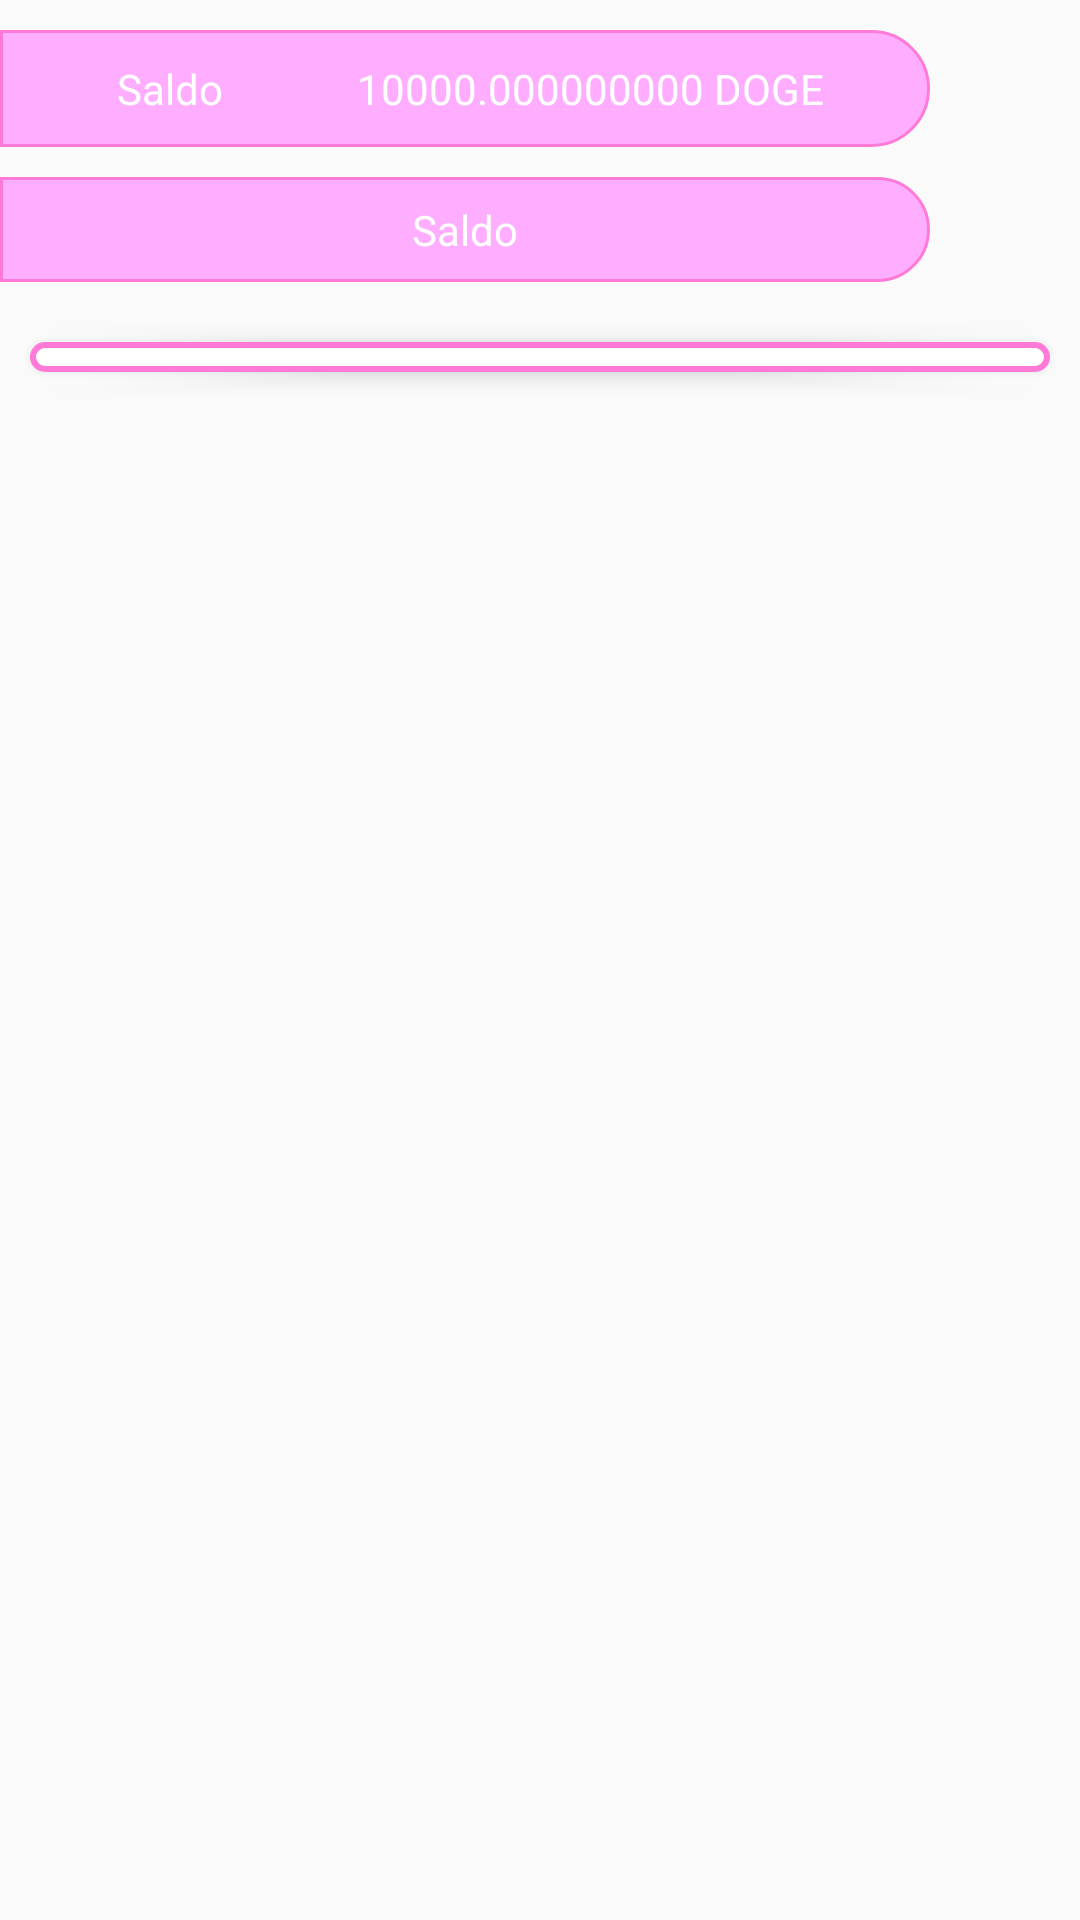

The Android layout XML behind this screen, and the referenced resources:
<!-- AndroidManifest.xml: activity theme AppTheme.NoActionBar -->
<!-- res/layout/activity_bot_chart_and_progress_bar_gone.xml -->
<?xml version="1.0" encoding="utf-8"?>
<ScrollView
    xmlns:android="http://schemas.android.com/apk/res/android"
    xmlns:tools="http://schemas.android.com/tools"
    android:layout_width="match_parent"
    android:layout_height="match_parent"
    tools:context=".view.bot.martiAngel.BotChartAndProgressBarGoneActivity">

  <LinearLayout
      android:layout_width="match_parent"
      android:layout_height="wrap_content"
      android:orientation="vertical">

    <Space
        android:layout_width="match_parent"
        android:layout_height="10dp"/>

    <LinearLayout
        android:orientation="horizontal"
        android:layout_width="match_parent"
        android:layout_height="wrap_content"
        android:background="@drawable/button_2"
        android:gravity="center"
        android:padding="10dp"
        android:layout_marginEnd="50dp">

      <TextView
          android:text="@string/balance"
          android:layout_width="0dp"
          android:layout_height="wrap_content"
          android:gravity="center"
          android:textColor="@color/textSecondary"
          android:layout_weight="0.5"/>

      <TextView
          android:text="@string/example_doge"
          android:layout_width="0dp"
          android:layout_height="wrap_content"
          android:id="@+id/textViewBalance"
          android:gravity="center"
          android:textColor="@color/textSecondary"
          android:layout_weight="1"
          android:layout_marginEnd="10dp"/>

    </LinearLayout>

    <Space
        android:layout_width="match_parent"
        android:layout_height="10dp"/>

    <TextView
        android:id="@+id/textViewRemainingBalance"
        android:textColor="@color/textSecondary"
        android:background="@drawable/button_2"
        android:text="@string/balance"
        android:gravity="center"
        android:layout_width="match_parent"
        android:layout_height="35dp"
        android:layout_marginEnd="50dp"/>

    <Space
        android:layout_width="match_parent"
        android:layout_height="10dp"/>

    <LinearLayout
        android:layout_width="match_parent"
        android:layout_height="wrap_content"
        android:background="@drawable/card_1"
        android:layout_margin="10dp"
        android:elevation="5dp"
        android:padding="5dp"
        android:orientation="horizontal"
        android:baselineAligned="false">

      <LinearLayout
          android:id="@+id/LinearLayoutContentPayIn"
          android:layout_width="0dp"
          android:layout_height="wrap_content"
          android:orientation="vertical"
          android:layout_weight="1"/>

      <LinearLayout
          android:id="@+id/LinearLayoutContentPayOut"
          android:layout_width="0dp"
          android:layout_height="wrap_content"
          android:orientation="vertical"
          android:layout_weight="1"/>

      <LinearLayout
          android:id="@+id/LinearLayoutContentProfit"
          android:layout_width="0dp"
          android:layout_height="wrap_content"
          android:orientation="vertical"
          android:layout_weight="1"/>

    </LinearLayout>

  </LinearLayout>

</ScrollView>
<!-- resources referenced by this layout -->
<resources>
  <color name="textSecondary">#fff</color>
  <!-- drawable button_2 (drawable) -->
  <?xml version="1.0" encoding="utf-8"?>
  <selector xmlns:android="http://schemas.android.com/apk/res/android">
    <item android:state_enabled="false">
      <shape android:shape="rectangle">
        <solid android:color="@color/colorPrimaryDark"/>
        <stroke android:width="1dp" android:color="@color/colorPrimary"/>
        <corners android:bottomRightRadius="20dp" android:topRightRadius="20dp"/>
      </shape>
    </item>
  
    <item android:state_pressed="true">
      <shape android:shape="rectangle">
        <solid android:color="@color/colorPrimaryDark"/>
        <stroke android:width="1dp" android:color="@color/colorPrimary"/>
        <corners android:bottomRightRadius="20dp" android:topRightRadius="20dp"/>
      </shape>
    </item>
    <item>
  
      <shape android:shape="rectangle">
        <solid android:color="@color/colorPrimaryLight"/>
        <stroke android:width="1dp" android:color="@color/colorPrimary"/>
        <corners android:bottomRightRadius="20dp" android:topRightRadius="20dp"/>
      </shape>
    </item>
  </selector>
  <!-- drawable card_1 (drawable) -->
  <?xml version="1.0" encoding="utf-8"?>
  <selector xmlns:android="http://schemas.android.com/apk/res/android">
    <item android:state_enabled="false">
      <shape android:shape="rectangle">
        <solid android:color="@color/White"/>
        <stroke android:width="2dp" android:color="@color/colorPrimary"/>
        <corners android:radius="10dp"/>
      </shape>
    </item>
  
    <item android:state_pressed="true">
      <shape android:shape="rectangle">
        <solid android:color="@color/White"/>
        <stroke android:width="2dp" android:color="@color/colorPrimary"/>
        <corners android:radius="10dp"/>
      </shape>
    </item>
  
    <item>
      <shape android:shape="rectangle">
        <solid android:color="@color/White"/>
        <stroke android:width="2dp" android:color="@color/colorPrimary"/>
        <corners android:radius="10dp"/>
      </shape>
    </item>
  </selector>
  <string name="balance">Saldo</string>
  <string name="example_doge">10000.000000000 DOGE</string>
  <style name="AppTheme.NoActionBar" parent="Theme.AppCompat.Light.NoActionBar">
      <item name="windowActionBar">false</item>
      <item name="windowNoTitle">true</item>
      <item name="colorPrimary">@color/colorPrimary</item>
      <item name="colorPrimaryDark">@color/colorPrimaryDark</item>
      <item name="colorAccent">@color/colorAccent</item>
      <item name="android:statusBarColor">@android:color/transparent</item>
    </style>
  <color name="colorPrimaryDark">#c947a5</color>
  <color name="colorPrimary">#ff7ad7</color>
  <color name="colorPrimaryLight">#ffadff</color>
  <color name="White">#ffffff</color>
  <color name="colorAccent">#4c3855</color>
</resources>
